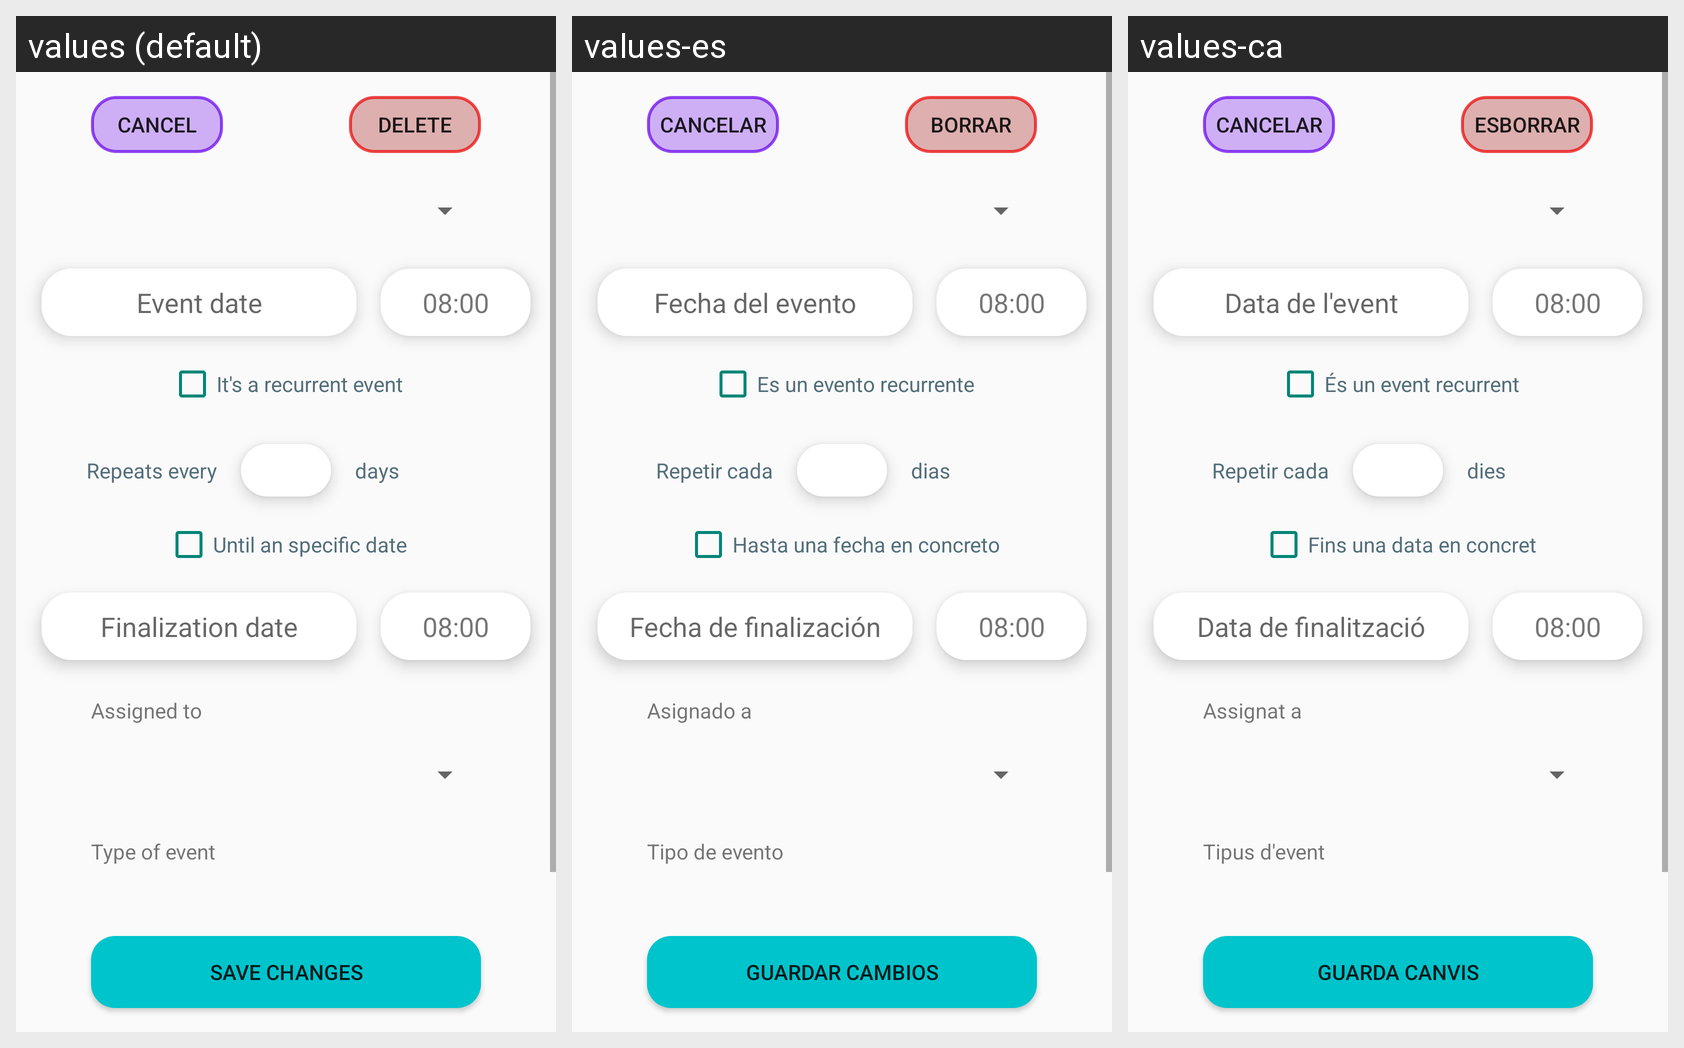

Strings drawn on this Android screen and how each of the app's shown locales translates them:
Android screen res/layout/activity_edit_event.xml rendered under 3 locales, left to right: values (default), values-es, values-ca. Device: Nexus 5 (rendered at 1080×1920; each locale shown at half size, 540×960, under a caption strip naming it); theme Theme.AppCompat.Light.NoActionBar.
Strings drawn on this screen, with the default value and each locale's value (text and hints the layout hard-codes, and strings that could not be matched under every locale, appear in the picture but are not listed):

cancel
  values: Cancel
  values-es: Cancelar
  values-ca: Cancelar

delete
  values: DELETE
  values-es: BORRAR
  values-ca: ESBORRAR

event_date
  values: Event date
  values-es: Fecha del evento
  values-ca: Data de l'event

default_event_time
  values: 08:00
  values-es: 08:00  [not translated; the default value is used]
  values-ca: 08:00  [not translated; the default value is used]

recurrent_event_check
  values: It's a recurrent event
  values-es: Es un evento recurrente
  values-ca: És un event recurrent

repeat_every
  values: Repeats every
  values-es: Repetir cada
  values-ca: Repetir cada

days
  values: days
  values-es: dias
  values-ca: dies

event_end_date
  values: Finalization date
  values-es: Fecha de finalización
  values-ca: Data de finalització

event_until_date
  values: Until an specific date
  values-es: Hasta una fecha en concreto
  values-ca: Fins una data en concret

assigned_to
  values: Assigned to
  values-es: Asignado a
  values-ca: Assignat a

tipo_de_evento
  values: Type of event
  values-es: Tipo de evento
  values-ca: Tipus d'event

saveChanges
  values: Save changes
  values-es: Guardar cambios
  values-ca: Guarda canvis
